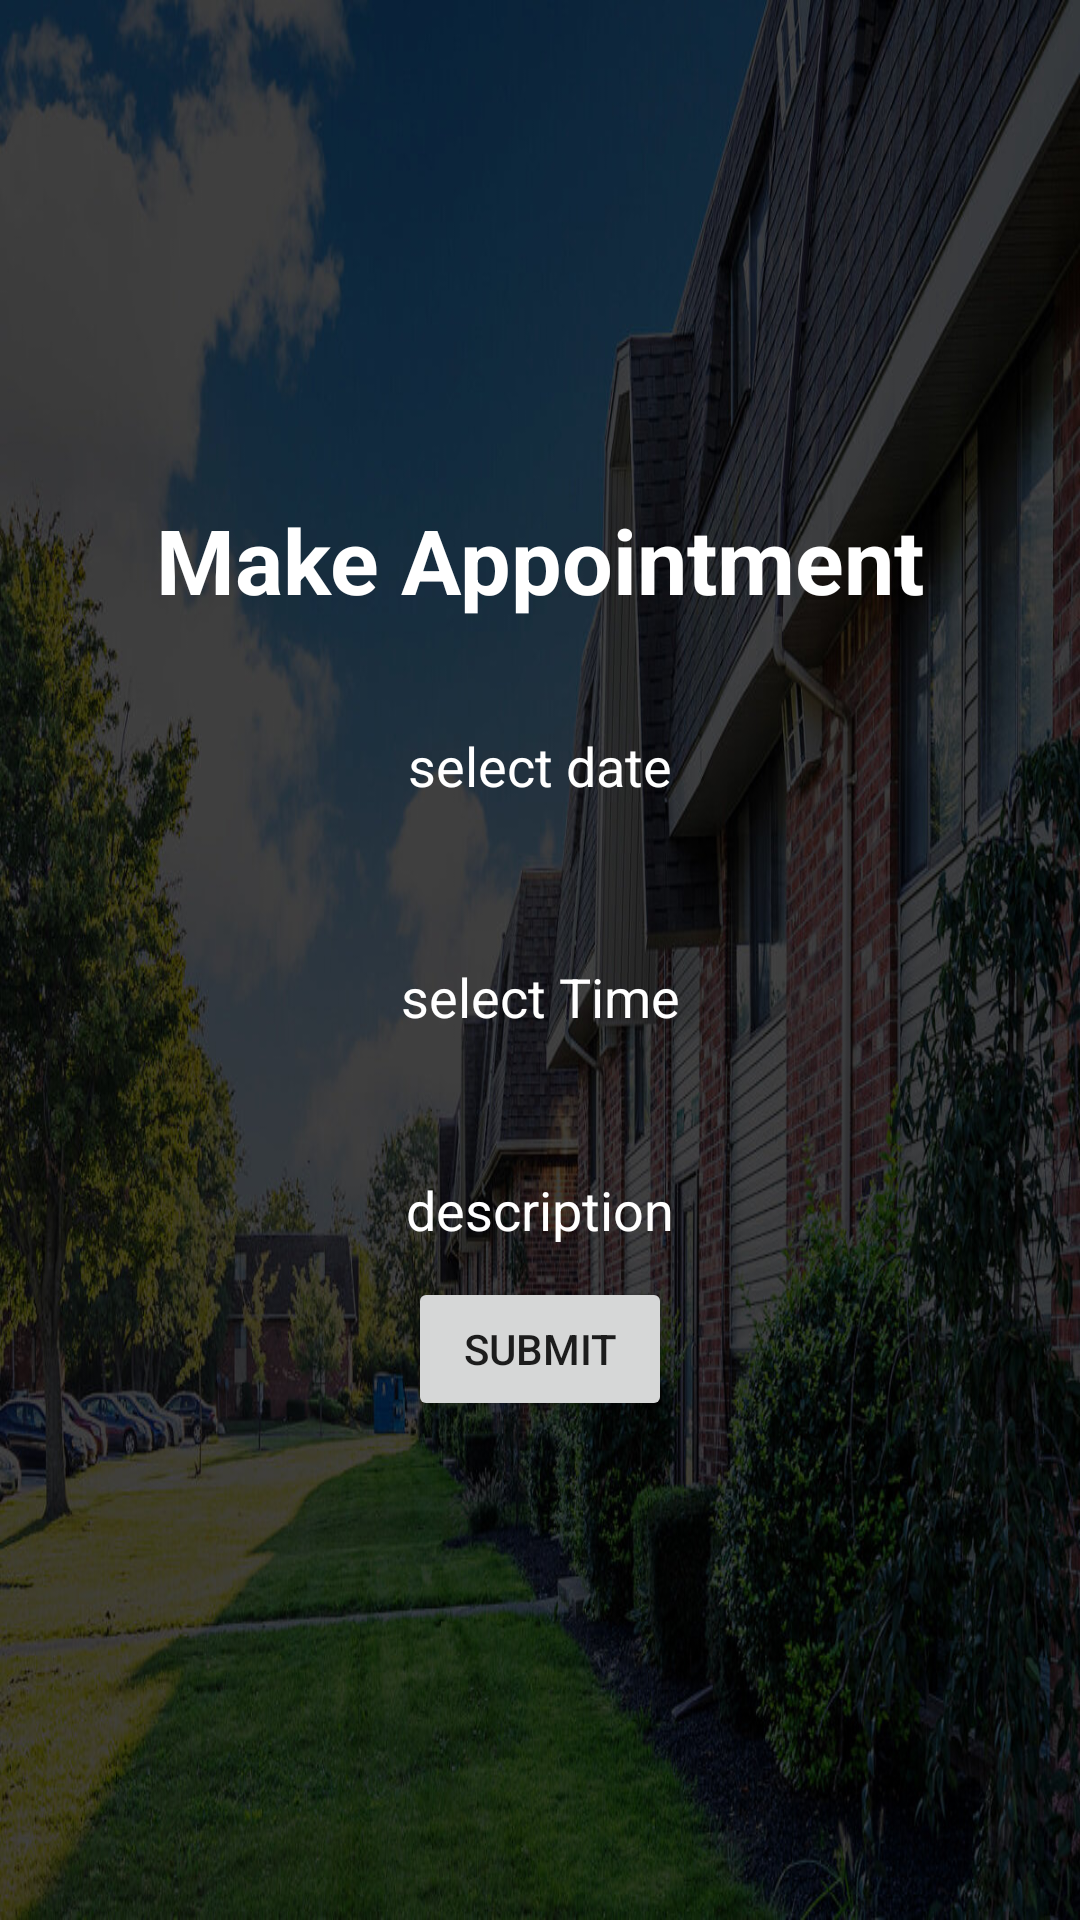

The Android layout XML behind this screen, and the referenced resources:
<!-- AndroidManifest.xml: application theme Theme.Apartmentmanagement -->
<!-- res/layout/activity_makeappointment.xml -->
<?xml version="1.0" encoding="utf-8"?>
<LinearLayout xmlns:android="http://schemas.android.com/apk/res/android"
    xmlns:app="http://schemas.android.com/apk/res-auto"
    xmlns:tools="http://schemas.android.com/tools"
    android:layout_width="match_parent"
    android:layout_height="match_parent"
    android:background="@drawable/image2"
    android:gravity="center"
    android:orientation="vertical"
    tools:context=".Makeappointment">

    <TextView
        android:id="@+id/textView9"
        android:layout_width="wrap_content"
        android:layout_height="wrap_content"
        android:text="Make Appointment"
        android:textColor="#ffff"
        android:textSize="30dp"
        android:textStyle="bold"
        tools:layout_editor_absoluteX="133dp"
        tools:layout_editor_absoluteY="187dp" />

    <EditText
        android:id="@+id/date"
        android:layout_width="350dp"
        android:layout_height="57dp"
        android:background="@drawable/layout"
        android:ems="10"
        android:gravity="center"
        android:hint="select date"
        android:layout_marginTop="20dp"
        android:focusableInTouchMode="false"
        android:textColorHint="#fff"
        android:textColor="#ffff"
        tools:layout_editor_absoluteY="401dp" />

    <EditText
        android:id="@+id/time"
        android:layout_width="350dp"
        android:layout_height="57dp"
        android:layout_marginTop="20dp"
        android:background="@drawable/layout"
        android:ems="10"
        android:gravity="center"
        android:inputType="time"
        android:hint="select Time"
        android:textColorHint="#fff"
        android:textColor="#ffff"
     android:focusableInTouchMode="false"
        tools:layout_editor_absoluteY="401dp" />

    <EditText
        android:id="@+id/description"
        android:layout_width="350dp"
        android:layout_height="45dp"

        android:background="@drawable/layout"
        android:ems="10"
        android:gravity="center"
        android:layout_marginTop="20dp"
        android:hint="description"
        android:inputType="textPersonName"
        android:textColor="#ffff"
        android:textColorHint="#ffff" />

    <Button
        android:id="@+id/app"
        android:layout_width="wrap_content"
        android:layout_height="wrap_content"
        android:text="Submit" />

</LinearLayout>
<!-- resources referenced by this layout -->
<resources>
  <!-- drawable image2: jpg bitmap (drawable, 213426 bytes) -->
  <style name="Theme.Apartmentmanagement" parent="Theme.MaterialComponents.DayNight.DarkActionBar">
          
          <item name="colorPrimary">@color/purple_500</item>
          <item name="colorPrimaryVariant">@color/purple_700</item>
          <item name="colorOnPrimary">@color/white</item>
          
          <item name="colorSecondary">@color/teal_200</item>
          <item name="colorSecondaryVariant">@color/teal_700</item>
          <item name="colorOnSecondary">@color/black</item>
          
          <item name="android:statusBarColor" tools:targetApi="l">?attr/colorPrimaryVariant</item>
          
      </style>
  <color name="purple_500">#090A0B</color>
  <color name="purple_700">#D7E0E4</color>
  <color name="white">#FFFFFFFF</color>
  <color name="teal_200">#FF03DAC5</color>
  <color name="teal_700">#FF018786</color>
  <color name="black">#FF000000</color>
</resources>
